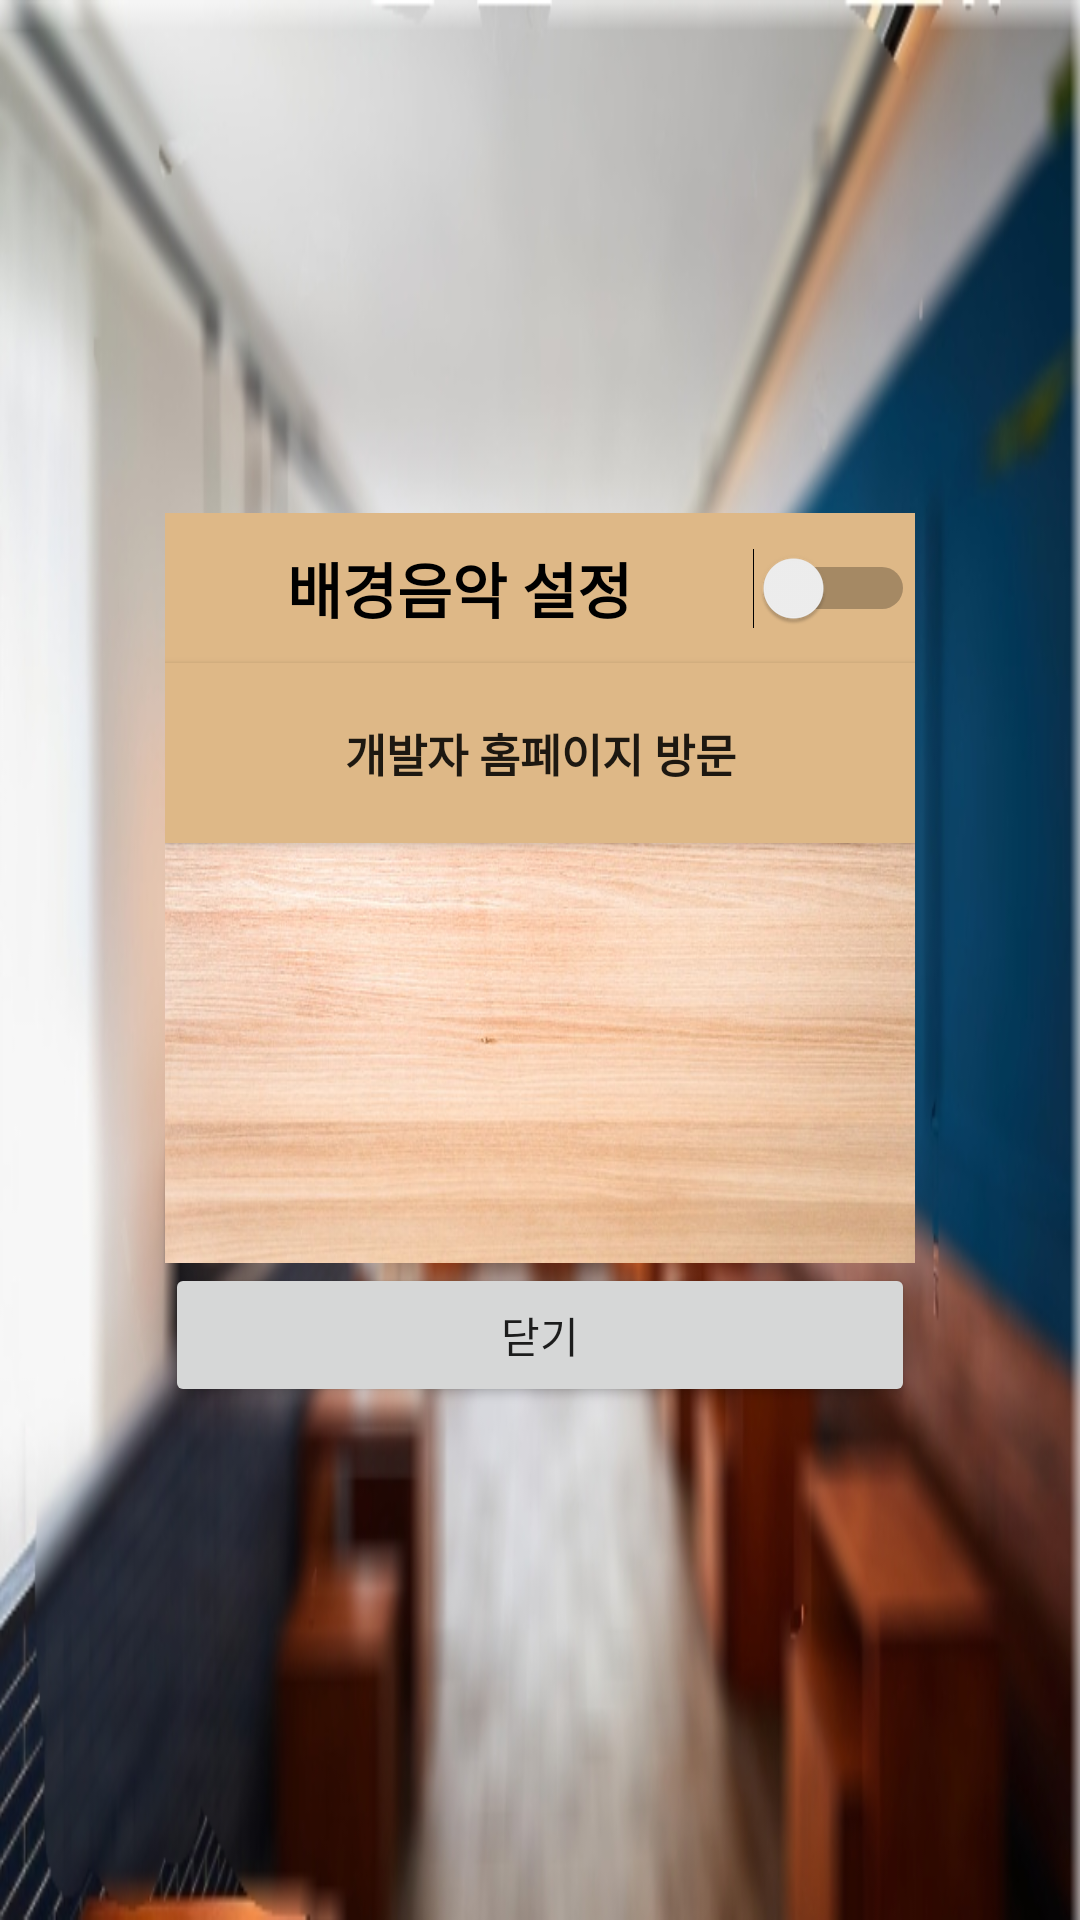

The Android layout XML behind this screen, and the referenced resources:
<!-- AndroidManifest.xml: application theme Theme.AppCompat.Light.NoActionBar -->
<!-- res/layout/activity_setting.xml -->
<?xml version="1.0" encoding="utf-8"?>
<LinearLayout
    xmlns:android="http://schemas.android.com/apk/res/android"
    android:layout_width="match_parent"
    android:layout_height="match_parent"
    android:background="@drawable/mainbackground"
    android:orientation="vertical"
    android:gravity="center">

    <LinearLayout
        android:layout_gravity="center_vertical|center"
        android:layout_width="250dp"
        android:layout_height="250dp"
        android:orientation="vertical"
        android:background="@drawable/woodpatternimg">

        <Switch
            android:id="@+id/bgm"
            android:layout_width="match_parent"
            android:layout_height="50dp"
            android:layout_gravity="center"
            android:background="#deb887"
            android:gravity="center"
            android:text="배경음악 설정"
            android:textSize="20dp"
            android:textStyle="bold"></Switch>

        <Button
            android:id="@+id/devUrl"
            android:layout_width="match_parent"
            android:layout_height="60dp"
            android:layout_gravity="center"
            android:text="개발자 홈페이지 방문"
            android:textSize="15dp"
            android:background="#deb887"
            android:textStyle="bold"></Button>
    </LinearLayout>
    <LinearLayout
        android:layout_width="wrap_content"
        android:layout_height="wrap_content"
        android:orientation="vertical">
        <Button
            android:id="@+id/settingCloseBtn"
            android:layout_width="250dp"
            android:layout_height="wrap_content"
            android:text="닫기"></Button>
    </LinearLayout>
</LinearLayout>
<!-- resources referenced by this layout -->
<resources>
  <!-- drawable mainbackground: jpg bitmap (drawable-v24, 96293 bytes) -->
  <!-- drawable woodpatternimg: jpg bitmap (drawable-v24, 60902 bytes) -->
</resources>
